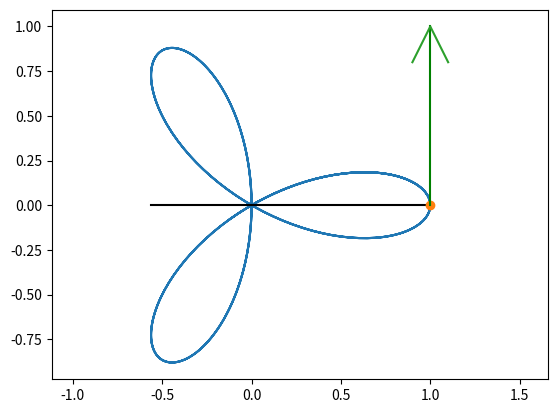

Python code for this plot: (Note: this script raises an exception after producing the figure.)
import numpy as np
import matplotlib.pyplot as plt
from matplotlib.animation import FuncAnimation
import sympy as sp
import math

# Var 25: r(t) = cos(3t), phi(t) = t

def Rot2D(X, Y, Alpha):
    RX = X*np.cos(Alpha) - Y*np.sin(Alpha)
    RY = X*np.sin(Alpha) + Y*np.cos(Alpha)
    return RX, RY

t = sp.Symbol('t')
phi = t


x = sp.cos(3*t)*sp.cos(t)
y = sp.cos(3*t)*sp.sin(t)

Vx = sp.diff(x, t)
print(Vx)

Vy = sp.diff(y, t)
print(Vy)


Vmod = sp.sqrt(Vx*Vx+Vy*Vy); # Скорость общая
Wx = sp.diff(Vx, t) # Ускорение по x
print(Wx)
Wy = sp.diff(Vy, t)
print(Wy)
Wmod = sp.sqrt(Wx*Wx+Wy*Wy);
#and here really we could escape integrating, just don't forget that it's absolute value of V here we should differentiate
Wtau = sp.diff(Vmod,t)
#this is the value of rho but in the picture you should draw the radius, don' t forget!
rho = (Vmod*Vmod)/sp.sqrt(Wmod*Wmod-Wtau*Wtau)


#constructing corresponding arrays
T = np.linspace(0, 10, 1000)
# Зануление всех элементов массива
X = np.zeros_like(T)
Y = np.zeros_like(T)
VX = np.zeros_like(T)
VY = np.zeros_like(T)
Rho = np.zeros_like(T)
Phi = np.zeros_like(T)
#filling arrays with corresponding values
for i in np.arange(len(T)):
    X[i] = sp.Subs(x, t, T[i])
    Y[i] = sp.Subs(y, t, T[i])
    VX[i] = sp.Subs(Vx, t, T[i])
    VY[i] = sp.Subs(Vy, t, T[i])
    Rho[i] = sp.Subs(Vx, t, T[i])
    Phi[i] = sp.Subs(Vy, t, T[i])

#here we start to plot
fig = plt.figure()

ax1 = fig.add_subplot(1, 1, 1)
ax1.axis('equal')

#plotting a trajectory
ax1.plot(X, Y)

#plotting a plane for a disc
ax1.plot([X.min(), X.max()], [0, 0], 'black')

#plotting initial positions

#of the point A on the disc
P, = ax1.plot(X[0], Y[0], marker='o')
#of the velocity vector of this point (line)
VLine, = ax1.plot([X[0], X[0]+VX[0]], [Y[0], Y[0]+VY[0]], 'g')
R=math.sqrt(math.pow(X[0],2)+math.pow(Y[0],2))

#of the velocity vector of this point (arrow)
ArrowX = np.array([-0.2*R, 0, -0.2*R])
ArrowY = np.array([0.1*R, 0, -0.1*R])
RArrowX, RArrowY = Rot2D(ArrowX, ArrowY, math.atan2(VY[0], VX[0]))
VArrow, = ax1.plot(RArrowX + X[0]+VX[0], RArrowY + Y[0]+VY[0])

#function for recounting the positions
def anima(i):
    P.set_data(X[i], Y[i])
    VLine.set_data([X[i], X[i] + VX[i]], [Y[i], Y[i] + VY[i]])
    RArrowX, RArrowY = Rot2D(ArrowX, ArrowY, math.atan2(VY[i], VX[i]))
    VArrow.set_data(RArrowX + X[i] + VX[i], RArrowY + Y[i] + VY[i])
    return P, VLine, VArrow,
# animation function
anim = FuncAnimation(fig, anima, frames=1000, interval=2, blit=True)

plt.show()
